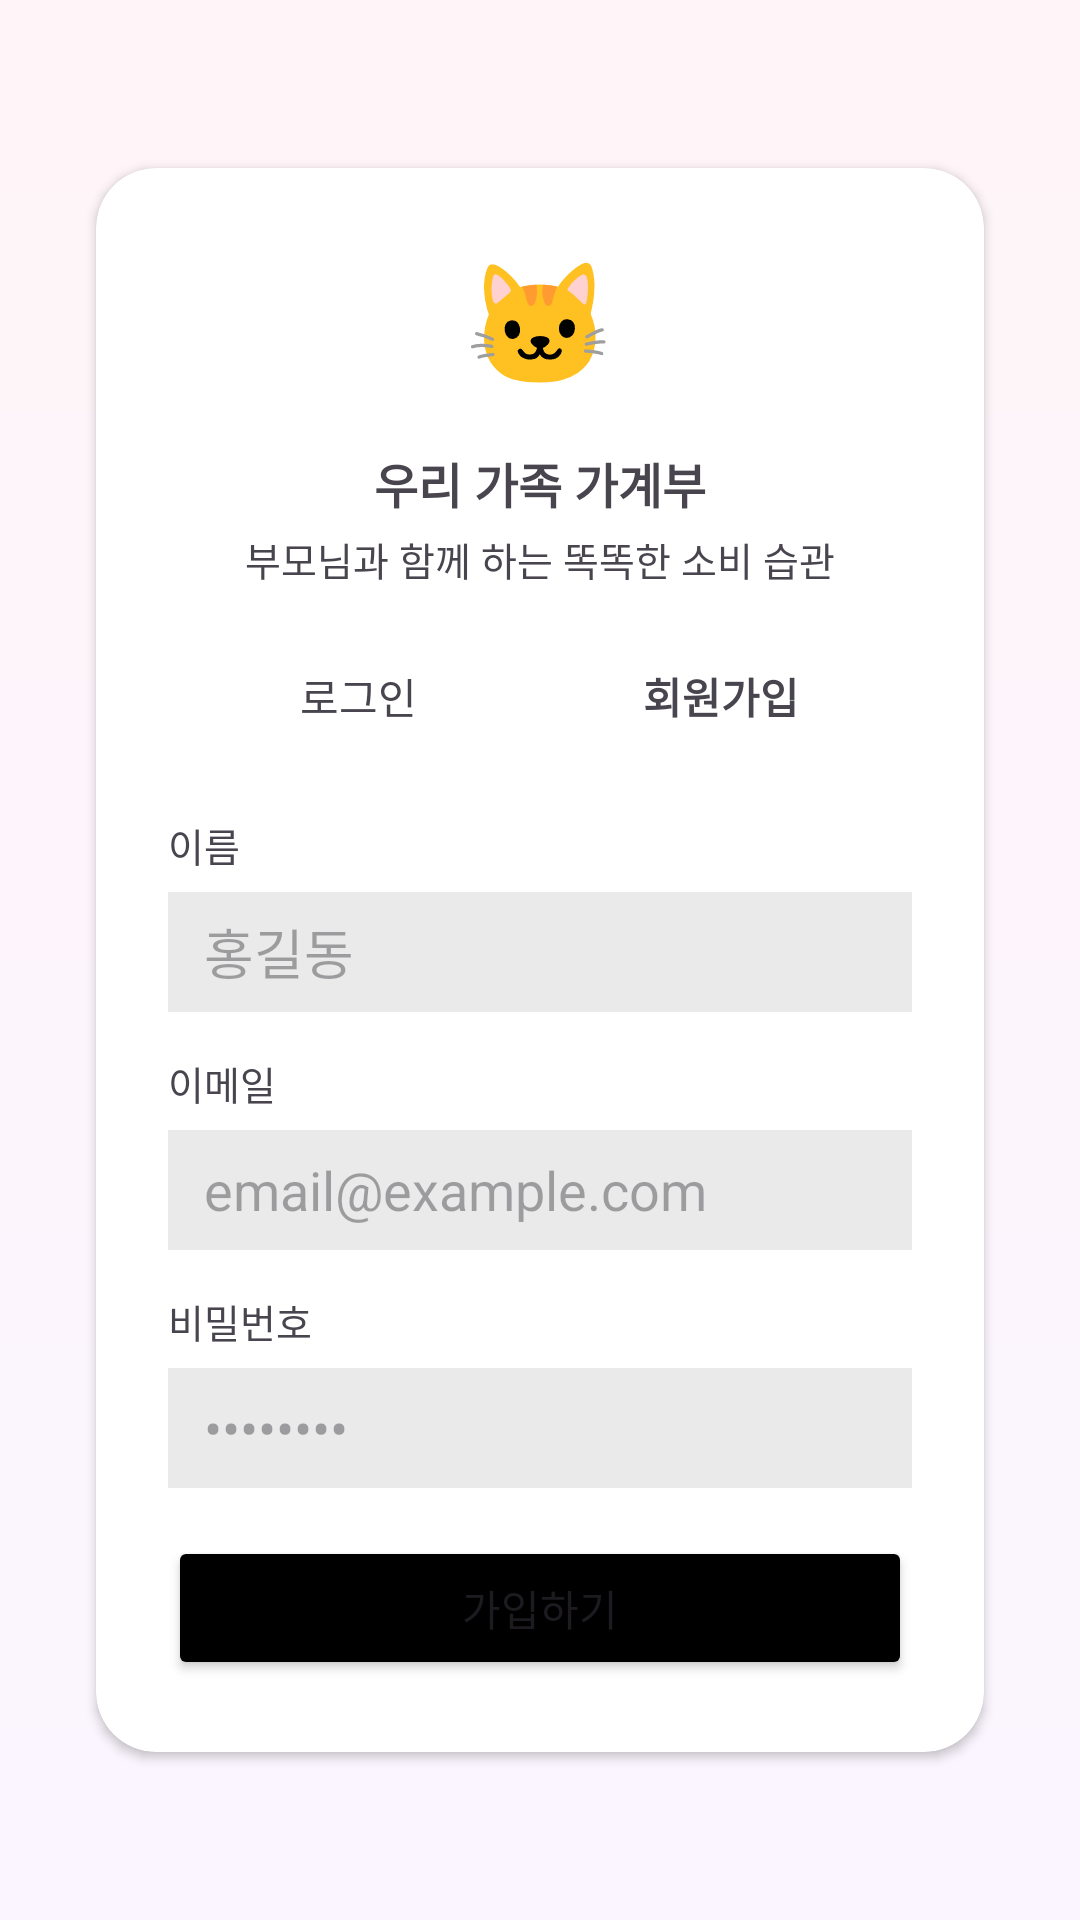

The Android layout XML behind this screen, and the referenced resources:
<!-- AndroidManifest.xml: application theme Theme.UI_familyBook -->
<!-- res/layout/fragment_signup_form.xml -->
<?xml version="1.0" encoding="utf-8"?>

<androidx.constraintlayout.widget.ConstraintLayout
    xmlns:android="http://schemas.android.com/apk/res/android"
    xmlns:app="http://schemas.android.com/apk/res-auto"
    android:layout_width="match_parent"
    android:layout_height="match_parent"
    android:background="@drawable/bg_gradient">

    <androidx.cardview.widget.CardView
        android:id="@+id/card_signup"
        android:layout_width="0dp"
        android:layout_height="wrap_content"
        android:layout_margin="24dp"
        app:cardCornerRadius="20dp"
        app:cardUseCompatPadding="true"
        app:layout_constraintTop_toTopOf="parent"
        app:layout_constraintBottom_toBottomOf="parent"
        app:layout_constraintStart_toStartOf="parent"
        app:layout_constraintEnd_toEndOf="parent">

        <LinearLayout
            android:layout_width="match_parent"
            android:layout_height="wrap_content"
            android:orientation="vertical"
            android:padding="24dp">

            <TextView
                android:id="@+id/tv_emoji"
                android:layout_width="wrap_content"
                android:layout_height="wrap_content"
                android:text="🐱"
                android:textSize="40sp"
                android:layout_gravity="center_horizontal"/>

            <TextView
                android:layout_width="wrap_content"
                android:layout_height="wrap_content"
                android:text="우리 가족 가계부"
                android:textSize="16sp"
                android:textStyle="bold"
                android:layout_marginTop="16dp"
                android:layout_gravity="center_horizontal"/>

            <TextView
                android:layout_width="wrap_content"
                android:layout_height="wrap_content"
                android:text="부모님과 함께 하는 똑똑한 소비 습관"
                android:textSize="13sp"
                android:layout_marginTop="4dp"
                android:layout_gravity="center_horizontal"/>

            
            <LinearLayout
                android:id="@+id/tab_container"
                android:layout_width="match_parent"
                android:layout_height="40dp"
                android:layout_marginTop="16dp"
                android:background="@drawable/card_background_rounded"
                android:backgroundTint="@color/grey_100"
                android:orientation="horizontal"
                android:weightSum="2"
                android:padding="3dp">

                <TextView
                    android:id="@+id/tab_login"
                    android:layout_width="0dp"
                    android:layout_height="match_parent"
                    android:layout_weight="1"
                    android:gravity="center"
                    android:text="로그인"/>

                <TextView
                    android:id="@+id/tab_register"
                    android:layout_width="0dp"
                    android:layout_height="match_parent"
                    android:layout_weight="1"
                    android:gravity="center"
                    android:background="@drawable/card_background_rounded"
                    android:backgroundTint="@color/white"
                    android:text="회원가입"
                    android:textStyle="bold"/>

            </LinearLayout>

            
            <LinearLayout
                android:layout_width="match_parent"
                android:layout_height="wrap_content"
                android:orientation="vertical"
                android:layout_marginTop="20dp">

                <TextView
                    android:layout_width="wrap_content"
                    android:layout_height="wrap_content"
                    android:text="이름"
                    android:textSize="13sp"/>

                <EditText
                    android:id="@+id/et_name"
                    android:layout_width="match_parent"
                    android:layout_height="40dp"
                    android:background="@color/grey_100"
                    android:hint="홍길동"
                    android:paddingHorizontal="12dp"
                    android:layout_marginTop="6dp"/>

                <TextView
                    android:layout_width="wrap_content"
                    android:layout_height="wrap_content"
                    android:text="이메일"
                    android:layout_marginTop="14dp"
                    android:textSize="13sp"/>

                <EditText
                    android:id="@+id/et_signup_email"
                    android:layout_width="match_parent"
                    android:layout_height="40dp"
                    android:background="@color/grey_100"
                    android:hint="email@example.com"
                    android:inputType="textEmailAddress"
                    android:paddingHorizontal="12dp"
                    android:layout_marginTop="6dp"/>

                <TextView
                    android:layout_width="wrap_content"
                    android:layout_height="wrap_content"
                    android:text="비밀번호"
                    android:layout_marginTop="14dp"
                    android:textSize="13sp"/>

                <EditText
                    android:id="@+id/et_signup_password"
                    android:layout_width="match_parent"
                    android:layout_height="40dp"
                    android:background="@color/grey_100"
                    android:hint="••••••••"
                    android:inputType="textPassword"
                    android:paddingHorizontal="12dp"
                    android:layout_marginTop="6dp"/>

                <Button
                    android:id="@+id/btn_signup"
                    android:layout_width="match_parent"
                    android:layout_height="wrap_content"
                    android:text="가입하기"
                    android:backgroundTint="@color/black"
                    android:layout_marginTop="16dp"/>
            </LinearLayout>

        </LinearLayout>
    </androidx.cardview.widget.CardView>

</androidx.constraintlayout.widget.ConstraintLayout>
<!-- resources referenced by this layout -->
<resources>
  <color name="black">#FF000000</color>
  <color name="grey_100">#EAEAEA</color>
  <color name="white">#FFFFFFFF</color>
  <!-- drawable bg_gradient (drawable) -->
  <?xml version="1.0" encoding="utf-8"?>
  <shape xmlns:android="http://schemas.android.com/apk/res/android">
      <gradient
          android:angle="270"
          android:startColor="@color/light_pink_background"
          android:endColor="@color/light_purple_background"/>
  </shape>
  <style name="Theme.UI_familyBook" parent="Base.Theme.UI_familyBook" />
  <color name="light_pink_background">#FFF5F8</color>
  <color name="light_purple_background">#FAF5FF</color>
  <style name="Base.Theme.UI_familyBook" parent="Theme.Material3.DayNight.NoActionBar">
          
          
      </style>
</resources>
